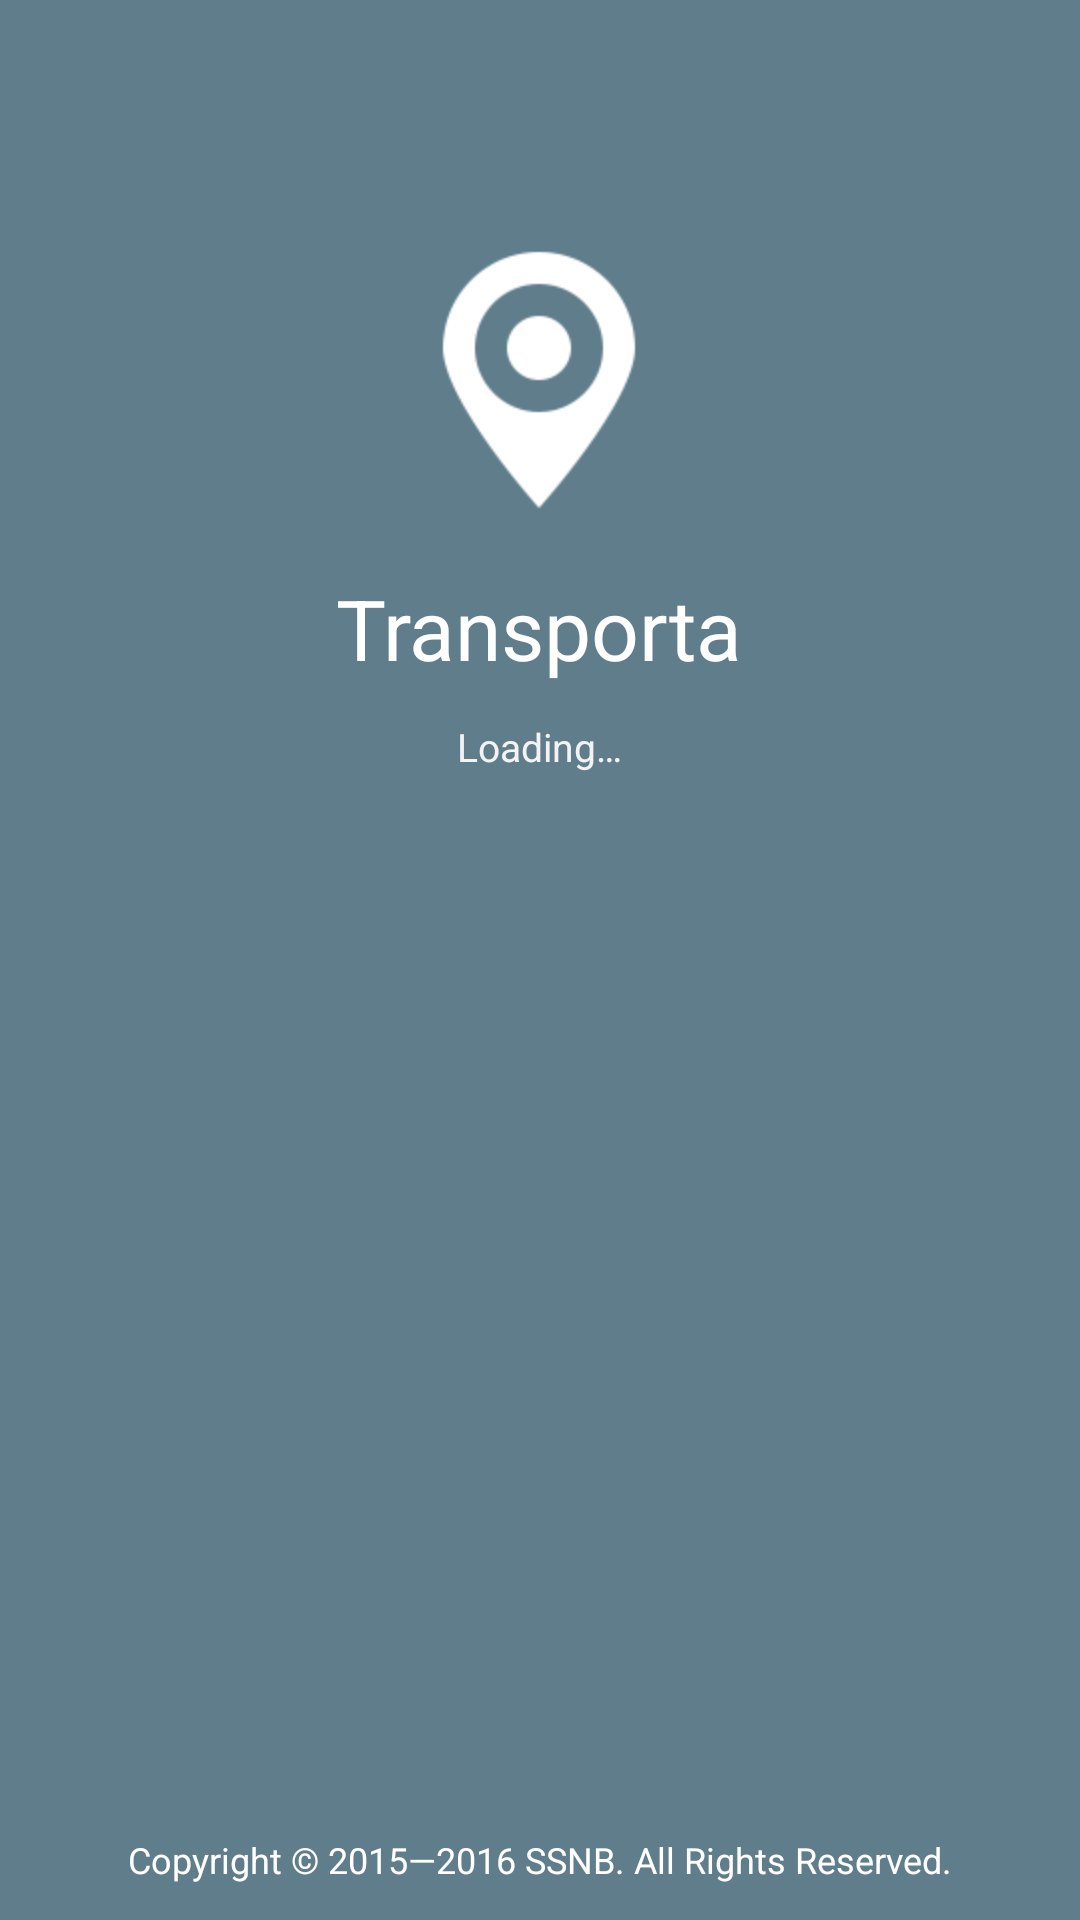

This screen was rendered from an Android layout file. Write that file and the resources it references.
<!-- AndroidManifest.xml: application theme AppTheme -->
<!-- res/layout/activity_start.xml -->
<?xml version="1.0" encoding="utf-8"?>
<RelativeLayout xmlns:android="http://schemas.android.com/apk/res/android"
    android:layout_width="fill_parent"
    android:layout_height="fill_parent"
    android:background="#607d8b"
    android:orientation="vertical" >

    <LinearLayout
        android:layout_width="wrap_content"
        android:layout_height="wrap_content"
        android:layout_centerHorizontal="true"
        android:layout_marginTop="@dimen/splash_margin_top"
        android:orientation="vertical" >

        <ImageView
            android:layout_width="wrap_content"
            android:layout_height="wrap_content"
            android:layout_gravity="center_horizontal"
            android:contentDescription="@string/app_name"
            android:src="@drawable/location" />

        <TextView
            android:id="@+id/app_name"
            android:layout_width="wrap_content"
            android:layout_height="wrap_content"
            android:layout_gravity="center_horizontal"
            android:layout_marginTop="10.0dip"
            android:padding="6dip"
            android:text="@string/app_name"
            android:textColor="@android:color/white"
            android:textSize="28sp" />

        <TextView
            android:layout_width="wrap_content"
            android:layout_height="wrap_content"
            android:layout_gravity="center_horizontal"
            android:padding="6dip"
            android:text="@string/loading"
            android:textColor="#f3f3f3"
            android:textSize="13sp" />

        <ProgressBar
            android:id="@+id/refresh_list_footer_progressbar"
            android:layout_width="16dip"
            android:layout_height="16dip"
            android:layout_gravity="center"
            android:layout_marginTop="20dip"
            android:indeterminate="true"
            android:indeterminateBehavior="repeat"
            android:indeterminateDrawable="@drawable/common_loading4" />
    </LinearLayout>

    <TextView
        android:id="@+id/copy_right"
        android:layout_width="wrap_content"
        android:layout_height="wrap_content"
        android:layout_alignParentBottom="true"
        android:layout_centerHorizontal="true"
        android:padding="12dip"
        android:text="@string/all_rights_reserved"
        android:textColor="#ffffff"
        android:textSize="12sp" />

</RelativeLayout>
<!-- resources referenced by this layout -->
<resources>
  <dimen name="splash_margin_top">80dip</dimen>
  <!-- drawable common_loading4 (drawable) -->
  <?xml version="1.0" encoding="utf-8"?>
  <animation-list xmlns:android="http://schemas.android.com/apk/res/android" >
  
  
      <item
          android:drawable="@drawable/common_loading4_0"
          android:duration="100"/>
      <item
          android:drawable="@drawable/common_loading4_1"
          android:duration="100"/>
      <item
          android:drawable="@drawable/common_loading4_2"
          android:duration="100"/>
      <item
          android:drawable="@drawable/common_loading4_3"
          android:duration="100"/>
      <item
          android:drawable="@drawable/common_loading4_4"
          android:duration="100"/>
      <item
          android:drawable="@drawable/common_loading4_5"
          android:duration="100"/>
      <item
          android:drawable="@drawable/common_loading4_6"
          android:duration="100"/>
      <item
          android:drawable="@drawable/common_loading4_7"
          android:duration="100"/>
      <item
          android:drawable="@drawable/common_loading4_8"
          android:duration="100"/>
      <item
          android:drawable="@drawable/common_loading4_9"
          android:duration="100"/>
      <item
          android:drawable="@drawable/common_loading4_10"
          android:duration="100"/>
      <item
          android:drawable="@drawable/common_loading4_11"
          android:duration="100"/>
  
  </animation-list>
  <!-- drawable location: png bitmap (drawable-hdpi, 3924 bytes) -->
  <string name="all_rights_reserved">Copyright © 2015—2016 SSNB. All Rights Reserved.</string>
  <string name="app_name">Transporta</string>
  <string name="loading">Loading…</string>
  <style name="AppTheme" parent="Theme.AppCompat.Light.DarkActionBar">
          
          <item name="colorPrimary">@color/colorPrimary</item>
          <item name="colorPrimaryDark">@color/colorPrimaryDark</item>
          <item name="colorAccent">@color/colorAccent</item>
      </style>
  <color name="colorPrimary">#3F51B5</color>
  <color name="colorPrimaryDark">#303F9F</color>
  <color name="colorAccent">#FF4081</color>
</resources>
